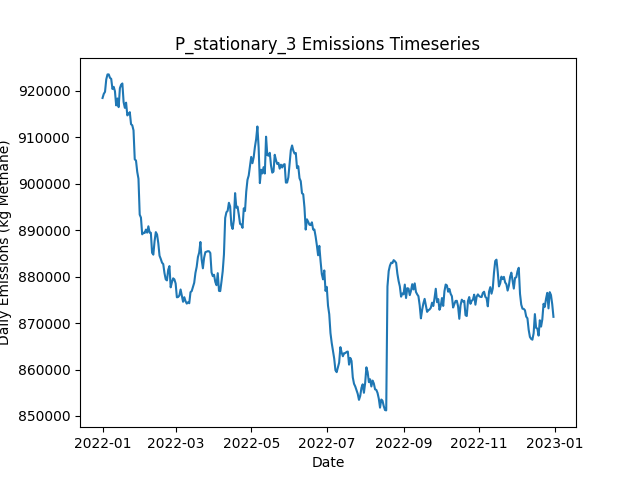

Source data for this figure (header and first rows):
Date, Daily Emissions (Kg Methane), Daily Mitigable Emissions (Kg Methane), Daily Non-Mitigable Emissions (Kg Methan…, Daily Cost ($), Active Leaks, New Leaks, Leaks Repaired, Leaks Naturally Repaired, Leaks Tagged, Daily Repair Cost ($), Daily Natural Repair Cost ($), stationary Deployment Cost ($), stationary Sites flagged for Follow-Up, stationary Leaks tagged for repair, stationary Sites Visited, stationary Travel Time (Minutes), stationary Survey Time (Minutes), OGI_FU Deployment Cost ($), OGI_FU Sites flagged for Follow-Up, OGI_FU Leaks tagged for repair, OGI_FU Sites Visited, OGI_FU Travel Time (Minutes), OGI_FU Survey Time (Minutes)
2022-01-01, 918466, 216639, 701827, 6540, 6707, 6737, 0, 20, 0.00000, 0.00000, 4000, 6540, 0, , 180, 0, 0, 0.00000, , 0, 0, 0, 0
2022-01-02, 919354, 216386, 702968, 540, 6713, 16, 0, 5, 0.00000, 0.00000, 1000, 540, 0, , 180, 0, 0, 0.00000, , 0, 0, 0, 0
2022-01-03, 919793, 216446, 703348, 540, 6711, 14, 0, 10, 0.00000, 0.00000, 2000, 540, 0, , 180, 0, 0, 0.00000, , 0, 0, 0, 0
2022-01-04, 922482, 216836, 705646, 540, 6720, 29, 0, 15, 0.00000, 0.00000, 3000, 540, 0, , 180, 0, 0, 0.00000, , 0, 0, 0, 0
2022-01-05, 923540, 216632, 706908, 540, 6715, 15, 0, 13, 0.00000, 0.00000, 2600, 540, 0, , 180, 0, 0, 0.00000, , 0, 0, 0, 0
2022-01-06, 923545, 216741, 706804, 540, 6709, 20, 0, 19, 0.00000, 0.00000, 3800, 540, 0, , 180, 0, 0, 0.00000, , 0, 0, 0, 0
2022-01-07, 922811, 216474, 706337, 540, 6713, 25, 0, 15, 0.00000, 0.00000, 3000, 540, 0, , 180, 0, 0, 0.00000, , 0, 0, 0, 0
2022-01-08, 922582, 216746, 705836, 540, 6713, 16, 0, 10, 0.00000, 0.00000, 2000, 540, 0, , 180, 0, 0, 0.00000, , 0, 0, 0, 0
2022-01-09, 920406, 216868, 703538, 540, 6705, 18, 0, 18, 0.00000, 0.00000, 3600, 540, 0, , 180, 0, 0, 0.00000, , 0, 0, 0, 0
2022-01-10, 920864, 216877, 703987, 1540, 6700, 20, 0, 20, 55, 0.00000, 4000, 540, 180, , 180, 0, 0, 1000, , 55, 3, 120, 360
2022-01-11, 919932, 216999, 702933, 1540, 6702, 14, 0, 6, 77, 0.00000, 1200, 540, 0, , 180, 0, 0, 1000, , 77, 3, 120, 360
2022-01-12, 916881, 215728, 701153, 1540, 6698, 19, 0, 15, 81, 0.00000, 3000, 540, 0, , 180, 0, 0, 1000, , 81, 3, 120, 360
2022-01-13, 918358, 216548, 701810, 1540, 6697, 20, 0, 20, 82, 0.00000, 4000, 540, 0, , 180, 0, 0, 1000, , 82, 3, 120, 360
2022-01-14, 916501, 216350, 700151, 1540, 6695, 18, 0, 15, 83, 0.00000, 3000, 540, 0, , 180, 0, 0, 1000, , 83, 3, 120, 360
2022-01-15, 920578, 219131, 701447, 1540, 6696, 25, 0, 16, 57, 0.00000, 3200, 540, 0, , 180, 0, 0, 1000, , 57, 3, 120, 360
2022-01-16, 921331, 219193, 702138, 1540, 6709, 25, 0, 8, 64, 0.00000, 1600, 540, 0, , 180, 0, 0, 1000, , 64, 3, 120, 360
2022-01-17, 921592, 220352, 701240, 1540, 6713, 21, 0, 8, 85, 0.00000, 1600, 540, 0, , 180, 0, 0, 1000, , 85, 3, 120, 360
2022-01-18, 917591, 211945, 705646, 1540, 6725, 29, 0, 12, 74, 0.00000, 2400, 540, 0, , 180, 0, 0, 1000, , 74, 3, 120, 360
2022-01-19, 916342, 212113, 704229, 1540, 6730, 24, 0, 12, 82, 0.00000, 2400, 540, 24, , 180, 0, 0, 1000, , 82, 3, 120, 360
2022-01-20, 917455, 214003, 703452, 1540, 6730, 21, 0, 14, 68, 0.00000, 2800, 540, 0, , 180, 0, 0, 1000, , 68, 3, 120, 360
2022-01-21, 914716, 214150, 700566, 1540, 6731, 17, 0, 7, 76, 0.00000, 1400, 540, 0, , 180, 0, 0, 1000, , 76, 3, 120, 360
2022-01-22, 915025, 214960, 700065, 1540, 6732, 18, 0, 13, 64, 0.00000, 2600, 540, 0, , 180, 0, 0, 1000, , 64, 3, 120, 360
2022-01-23, 915414, 214986, 700428, 1540, 6726, 11, 0, 15, 76, 0.00000, 3000, 540, 0, , 180, 0, 0, 1000, , 76, 3, 120, 360
2022-01-24, 912828, 213852, 698976, 1540, 6724, 12, 0, 7, 73, 0.00000, 1400, 540, 0, , 180, 0, 0, 1000, , 73, 3, 120, 360
2022-01-25, 912582, 213675, 698907, 11940, 6671, 16, 52, 12, 73, 10400, 2400, 540, 0, , 180, 0, 0, 1000, , 73, 3, 120, 360
2022-01-26, 911494, 211136, 700358, 14140, 6611, 19, 63, 13, 72, 12600, 2600, 540, 0, , 180, 0, 0, 1000, , 72, 3, 120, 360
2022-01-27, 905248, 207032, 698216, 15340, 6544, 19, 69, 8, 45, 13800, 1600, 540, 24, , 180, 0, 0, 1000, , 45, 3, 120, 360
2022-01-28, 905007, 205340, 699667, 15740, 6478, 21, 71, 11, 30, 14200, 2200, 540, 0, , 180, 0, 0, 1000, , 30, 3, 120, 360
2022-01-29, 902574, 203650, 698924, 16140, 6410, 23, 73, 13, 17, 14600, 2600, 540, 0, , 180, 0, 0, 1000, , 17, 3, 120, 360
2022-01-30, 901070, 202423, 698648, 11140, 6358, 14, 48, 11, 45, 9600, 2200, 540, 0, , 180, 0, 0, 1000, , 45, 3, 120, 360
2022-01-31, 893348, 193612, 699736, 12940, 6316, 24, 57, 4, 38, 11400, 800, 540, 0, , 180, 0, 0, 1000, , 38, 3, 120, 360
2022-02-01, 892713, 192165, 700548, 15540, 6251, 18, 70, 7, 32, 14000, 1400, 540, 0, , 180, 0, 0, 1000, , 32, 3, 120, 360
2022-02-02, 889111, 188960, 700151, 15540, 6182, 19, 70, 11, 17, 14000, 2200, 540, 0, , 180, 0, 0, 1000, , 17, 3, 120, 360
2022-02-03, 889453, 188922, 700531, 1540, 6181, 14, 0, 8, 51, 0.00000, 1600, 540, 0, , 180, 0, 0, 1000, , 51, 3, 120, 360
2022-02-04, 889405, 189081, 700324, 1740, 6179, 11, 1, 9, 15, 200, 1800, 540, 24, , 180, 0, 0, 1000, , 15, 3, 120, 360
2022-02-05, 890128, 189580, 700548, 1940, 6177, 20, 2, 10, 13, 400, 2000, 540, 0, , 180, 0, 0, 1000, , 13, 3, 120, 360
2022-02-06, 889472, 189597, 699875, 1940, 6179, 18, 2, 11, 31, 400, 2200, 540, 0, , 180, 0, 0, 1000, , 31, 3, 120, 360
2022-02-07, 890843, 189604, 701240, 1740, 6193, 23, 1, 5, 15, 200, 1000, 540, 0, , 180, 0, 0, 1000, , 15, 3, 120, 360
2022-02-08, 889473, 189789, 699684, 1940, 6188, 15, 2, 14, 16, 400, 2800, 540, 0, , 180, 0, 0, 1000, , 16, 3, 120, 360
2022-02-09, 889445, 189881, 699564, 1740, 6188, 13, 1, 8, 34, 200, 1600, 540, 0, , 180, 0, 0, 1000, , 34, 3, 120, 360
2022-02-10, 885133, 187280, 697853, 9340, 6141, 17, 39, 16, 35, 7800, 3200, 540, 0, , 180, 0, 0, 1000, , 35, 3, 120, 360
2022-02-11, 884735, 187349, 697386, 1740, 6136, 11, 1, 11, 21, 200, 2200, 540, 0, , 180, 0, 0, 1000, , 21, 3, 120, 360
2022-02-12, 887632, 188362, 699270, 1540, 6147, 25, 0, 10, 13, 0.00000, 2000, 540, 24, , 180, 0, 0, 1000, , 13, 3, 120, 360
2022-02-13, 889586, 188329, 701257, 1740, 6154, 25, 1, 10, 16, 200, 2000, 540, 0, , 180, 0, 0, 1000, , 16, 3, 120, 360
2022-02-14, 889081, 188256, 700825, 1740, 6149, 17, 1, 7, 16, 200, 1400, 540, 0, , 180, 0, 0, 1000, , 16, 3, 120, 360
2022-02-15, 887211, 188304, 698907, 1740, 6151, 21, 1, 11, 16, 200, 2200, 540, 0, , 180, 0, 0, 1000, , 16, 3, 120, 360
2022-02-16, 884508, 185929, 698579, 5740, 6126, 18, 21, 15, 12, 4200, 3000, 540, 0, , 180, 0, 0, 1000, , 12, 3, 120, 360
2022-02-17, 883817, 185360, 698458, 2340, 6123, 16, 4, 13, 17, 800, 2600, 540, 0, , 180, 0, 0, 1000, , 17, 3, 120, 360
2022-02-18, 883013, 183467, 699546, 9740, 6090, 23, 41, 11, 16, 8200, 2200, 540, 0, , 180, 0, 0, 1000, , 16, 3, 120, 360
2022-02-19, 882702, 183639, 699062, 1740, 6100, 22, 1, 6, 15, 200, 1200, 540, 0, , 180, 0, 0, 1000, , 15, 3, 120, 360
2022-02-20, 880764, 180855, 699909, 1540, 6094, 11, 0, 11, 14, 0.00000, 2200, 540, 24, , 180, 0, 0, 1000, , 14, 3, 120, 360
2022-02-21, 879419, 181082, 698337, 1540, 6097, 18, 0, 10, 16, 0.00000, 2000, 540, 0, , 180, 0, 0, 1000, , 16, 3, 120, 360
2022-02-22, 879194, 182620, 696574, 1540, 6098, 20, 0, 10, 13, 0.00000, 2000, 540, 0, , 180, 0, 0, 1000, , 13, 3, 120, 360
2022-02-23, 881469, 182320, 699149, 1740, 6106, 20, 1, 9, 17, 200, 1800, 540, 0, , 180, 0, 0, 1000, , 17, 3, 120, 360
2022-02-24, 882273, 182364, 699909, 1740, 6119, 18, 1, 3, 17, 200, 600, 540, 0, , 180, 0, 0, 1000, , 17, 3, 120, 360
2022-02-25, 877702, 182009, 695693, 2140, 6110, 12, 3, 9, 34, 600, 1800, 540, 0, , 180, 0, 0, 1000, , 34, 3, 120, 360
2022-02-26, 878791, 182062, 696730, 2940, 6111, 21, 7, 6, 16, 1400, 1200, 540, 0, , 180, 0, 0, 1000, , 16, 3, 120, 360
2022-02-27, 879636, 181870, 697766, 2140, 6105, 12, 3, 9, 17, 600, 1800, 540, 0, , 180, 0, 0, 1000, , 17, 3, 120, 360
2022-02-28, 879404, 180359, 699045, 1740, 6105, 15, 1, 9, 12, 200, 1800, 540, 24, , 180, 0, 0, 1000, , 12, 3, 120, 360
2022-03-01, 878529, 180452, 698077, 1540, 6093, 11, 0, 16, 33, 0.00000, 3200, 540, 0, , 180, 0, 0, 1000, , 33, 3, 120, 360
... 305 more rows
